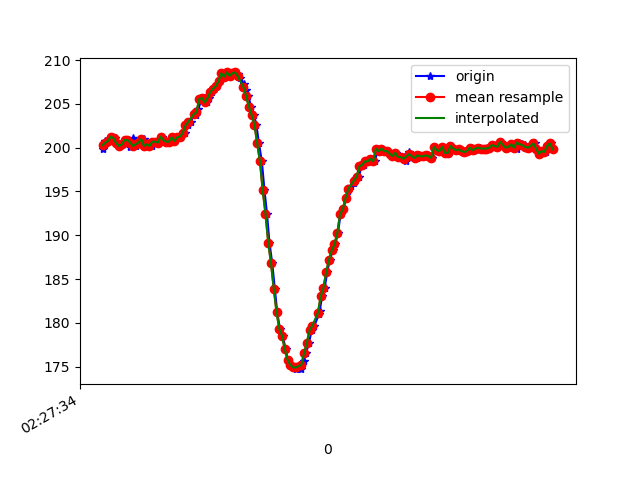

The table this chart was drawn from, first rows:
1617762454705, 458091399502266, 199.80469, -274.51172, -68.359375
1617762454719, 458091418517038, 200.8, -269, -68.07
1617762454728, 458091437745460, 200.6, -270.1, -68.46
1617762454747, 458091456760232, 200.8, -269.6, -67.58
1617762454769, 458091475775005, 201.3, -270.1, -67.97
1617762454788, 458091494850819, 201.1, -269.9, -69.34
1617762454804, 458091513896113, 200.5, -269.9, -68.75
1617762454823, 458091533002449, 200.2, -270.3, -68.46
1617762454842, 458091551925658, 200.4, -269.7, -68.46
1617762454868, 458091572405453, 200.9, -270, -68.07
1617762454887, 458091590168851, 200.9, -269.4, -68.36
1617762454901, 458091609458315, 200.1, -269.8, -68.65
1617762454918, 458091628442566, 201.1, -270.1, -68.75
1617762454939, 458091647487860, 200.2, -269.9, -67.97
1617762454958, 458091666563675, 200.4, -269.6, -67.58
1617762454977, 458091685578447, 200.6, -269.3, -67.97
1617762454998, 458091704776347, 201, -270.1, -67.97
1617762455017, 458091724004769, 200.2, -269.6, -67.87
1617762455035, 458091742958499, 200.4, -269.8, -68.36
1617762455055, 458091762156399, 200.2, -270, -68.07
1617762455071, 458091781018565, 200.7, -269.7, -67.97
1617762455092, 458091800063858, 200.7, -269.9, -67.38
1617762455110, 458091819170194, 200.6, -270.3, -68.26
1617762455132, 458091838429137, 201.3, -269.8, -67.58
1617762455149, 458091857260782, 200.9, -269.4, -67.87
1617762455167, 458091876306075, 200.7, -269.7, -67.97
1617762455189, 458091895320848, 200.7, -269.2, -68.36
1617762455208, 458091914457705, 201.2, -268.9, -67.38
1617762455223, 458091933472477, 200.8, -269.1, -67.97
1617762455244, 458091952426207, 201.2, -267.5, -68.07
1617762455263, 458091971471501, 201.3, -265.9, -67.58
1617762455284, 458091990791486, 201.7, -263.7, -67.38
1617762455299, 458092009623131, 201.7, -261.9, -65.82
1617762455319, 458092028763035, 202.5, -259.9, -65.92
1617762455339, 458092047777807, 202.9, -257.6, -64.84
1617762455361, 458092066823101, 203.8, -254, -63.09
1617762455380, 458092085868394, 203.7, -252.1, -61.62
1617762455395, 458092104852645, 204.4, -250.2, -61.04
1617762455416, 458092123897939, 205.6, -247.8, -59.77
1617762455437, 458092143278967, 205.7, -244.8, -58.2
1617762455455, 458092162141133, 205.2, -242.6, -56.25
1617762455471, 458092181216948, 205.7, -240.5, -54.49
1617762455492, 458092200170677, 206.3, -237.9, -52.44
1617762455510, 458092219246492, 206.7, -236.8, -50.98
1617762455528, 458092238383350, 207, -235.4, -49.12
1617762455550, 458092257367601, 207.6, -233.6, -47.56
1617762455567, 458092276382373, 208.5, -233.4, -48.44
1617762455585, 458092295427667, 208.1, -234.3, -49.12
1617762455605, 458092314381396, 208.6, -234.6, -48.44
1617762455625, 458092333609818, 208.2, -234.1, -47.17
1617762455646, 458092352624590, 208.5, -234, -47.56
1617762455661, 458092371608841, 208.6, -233.1, -46.09
1617762455680, 458092390684656, 208.4, -232.5, -46.09
1617762455699, 458092409760471, 207.9, -232.7, -45.31
1617762455722, 458092428775243, 207.3, -232, -45.41
1617762455739, 458092448064707, 206.5, -231, -43.65
1617762455756, 458092466926873, 205.9, -229.5, -42.68
1617762455777, 458092485880603, 204.7, -229, -41.8
1617762455798, 458092504925897, 203.7, -226.9, -39.55
1617762455814, 458092523971190, 202.6, -225.5, -38.09
1617762455833, 458092542924920, 200.5, -223.9, -34.28
... 112 more rows
